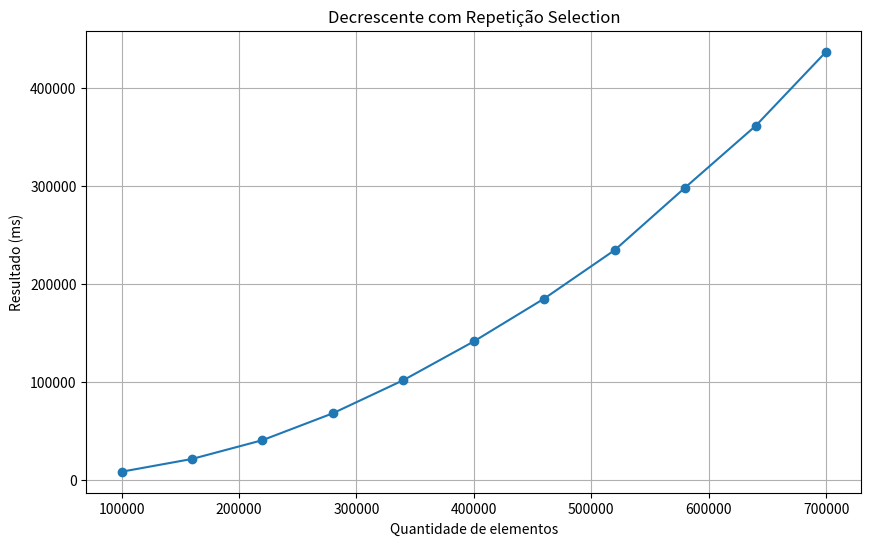

Write the Python code that produced this figure.
import matplotlib.pyplot as plt

quantidades = [100000, 160000, 220000, 280000, 340000, 400000,
               460000, 520000, 580000, 640000, 700000]

resultados = [8314.67, 21351.33, 40540, 68047.33, 101844.67, 141419.33, 185215.33, 234717, 298606.33, 361587, 437308.33]

plt.figure(figsize=(10,6))
plt.plot(quantidades, resultados, marker="o", linestyle="-")

plt.title("Decrescente com Repetição Selection")
plt.xlabel("Quantidade de elementos")
plt.ylabel("Resultado (ms)")
plt.grid(True)

plt.show()

plt.savefig("grafico.png", dpi=200, bbox_inches="tight")